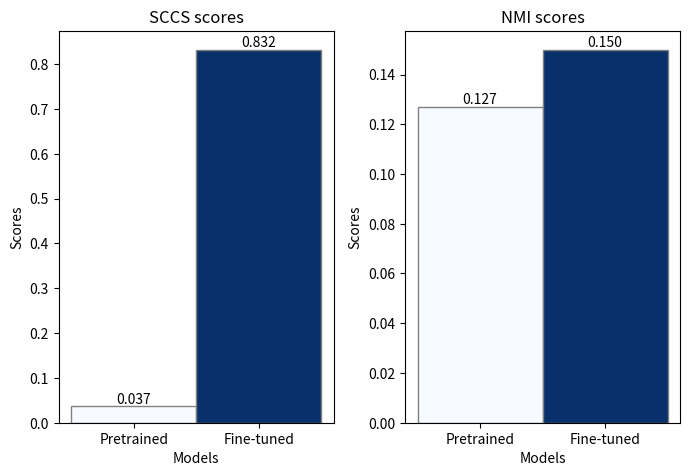

Write the Python code that produced this figure. (Note: this script raises an exception after producing the figure.)
import matplotlib.pyplot as plt
import numpy as np
import matplotlib.colors as mcolors

metrics = ['NMI', 'SCCS']
SCCS_scores = [0.0369, 0.832]
NMI_scores = [0.127, 0.150]
models = ['Pretrained', 'Fine-tuned']

# Create a figure and a set of subplots
fig, axes = plt.subplots(nrows=1, ncols=2, figsize=(7,5))

# Set width of bar to be half of the total space for each x tick
barWidth = 1

# Set position of bar on X axis
r1 = np.arange(len(SCCS_scores))

# Make colormap that ranges from light to dark blue
cmap = plt.get_cmap('Blues')

# Calculate the middle range of the scores
middle_range_sccs = [np.mean(SCCS_scores) - np.std(SCCS_scores)/2, np.mean(SCCS_scores) + np.std(SCCS_scores)/2]
middle_range_nmi = [np.mean(NMI_scores) - np.std(NMI_scores)/2, np.mean(NMI_scores) + np.std(NMI_scores)/2]

# Normalize the scores to range between 0 and 1 for the colormap
norm_sccs = mcolors.Normalize(vmin=middle_range_sccs[0], vmax=middle_range_sccs[1])
norm_nmi = mcolors.Normalize(vmin=middle_range_nmi[0], vmax=middle_range_nmi[1])

# Make the plot for SCCS_scores
bars1 = axes[0].bar(r1, SCCS_scores, color=cmap(norm_sccs(SCCS_scores)), width=barWidth, edgecolor='grey', label='SCCS')
axes[0].set_xticks([r for r in range(len(SCCS_scores))])
axes[0].set_xticklabels(models)
axes[0].set_title('SCCS scores')

# Make the plot for NMI_scores
bars2 = axes[1].bar(r1, NMI_scores, color=cmap(norm_nmi(NMI_scores)), width=barWidth, edgecolor='grey', label='NMI')
axes[1].set_xticks([r for r in range(len(NMI_scores))])
axes[1].set_xticklabels(models)
axes[1].set_title('NMI scores')

# Adding labels 
for ax in axes:
    ax.set_xlabel('Models')
    ax.set_ylabel('Scores')

# Function to add value labels above the bars
def add_labels(bars, ax):
    for bar in bars:
        height = bar.get_height()
        ax.text(bar.get_x() + bar.get_width() / 2, height,
                '{:.3f}'.format(height),
                ha='center', va='bottom')

# Adding value labels to the bars
add_labels(bars1, axes[0])
add_labels(bars2, axes[1])

plt.tight_layout()
plt.subplots_adjust(top=0.90)  # Adjust the layout to make room for the title

OUT_DIR = '/storage/store/kevin/local_files/scrap/'

plt.savefig(OUT_DIR + 'score_comparison.png')
plt.close(fig)
